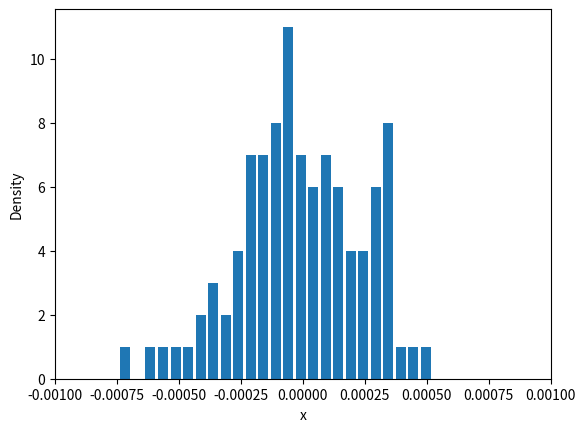

Python code for this plot:
import numpy as np
import matplotlib.pyplot as plt
import scipy.stats as norm
import matplotlib.ticker as ticker


def p(N,e):
    n=N
    S=[]
    E=[]
    Ebar = []
    std = 0
    
    while True:
        for i in range(5):
            S=np.random.uniform(-1.0,1.0,100) 
            E.append(sum(S)/n)
            std = np.std(E)
        else:
            if(std<e):
                break
            else:
                n=n*10
                E.clear()
                continue
            
    return E
            
            
N=100.0

e = 10**(-3)
S = [[0]*100]*5
Ebar = []
E=[]
fig = plt.figure()
ax=fig.add_subplot(111,xlim=(-e,e))


for k in range(100):
    E=p(N,e)
    Ebar.append(np.average(E))
    

ax.set_xlabel('x')
ax.set_ylabel('Density')
cs=ax.plot
ax.hist(Ebar,bins=25,rwidth=0.8)

plt.show()
    

